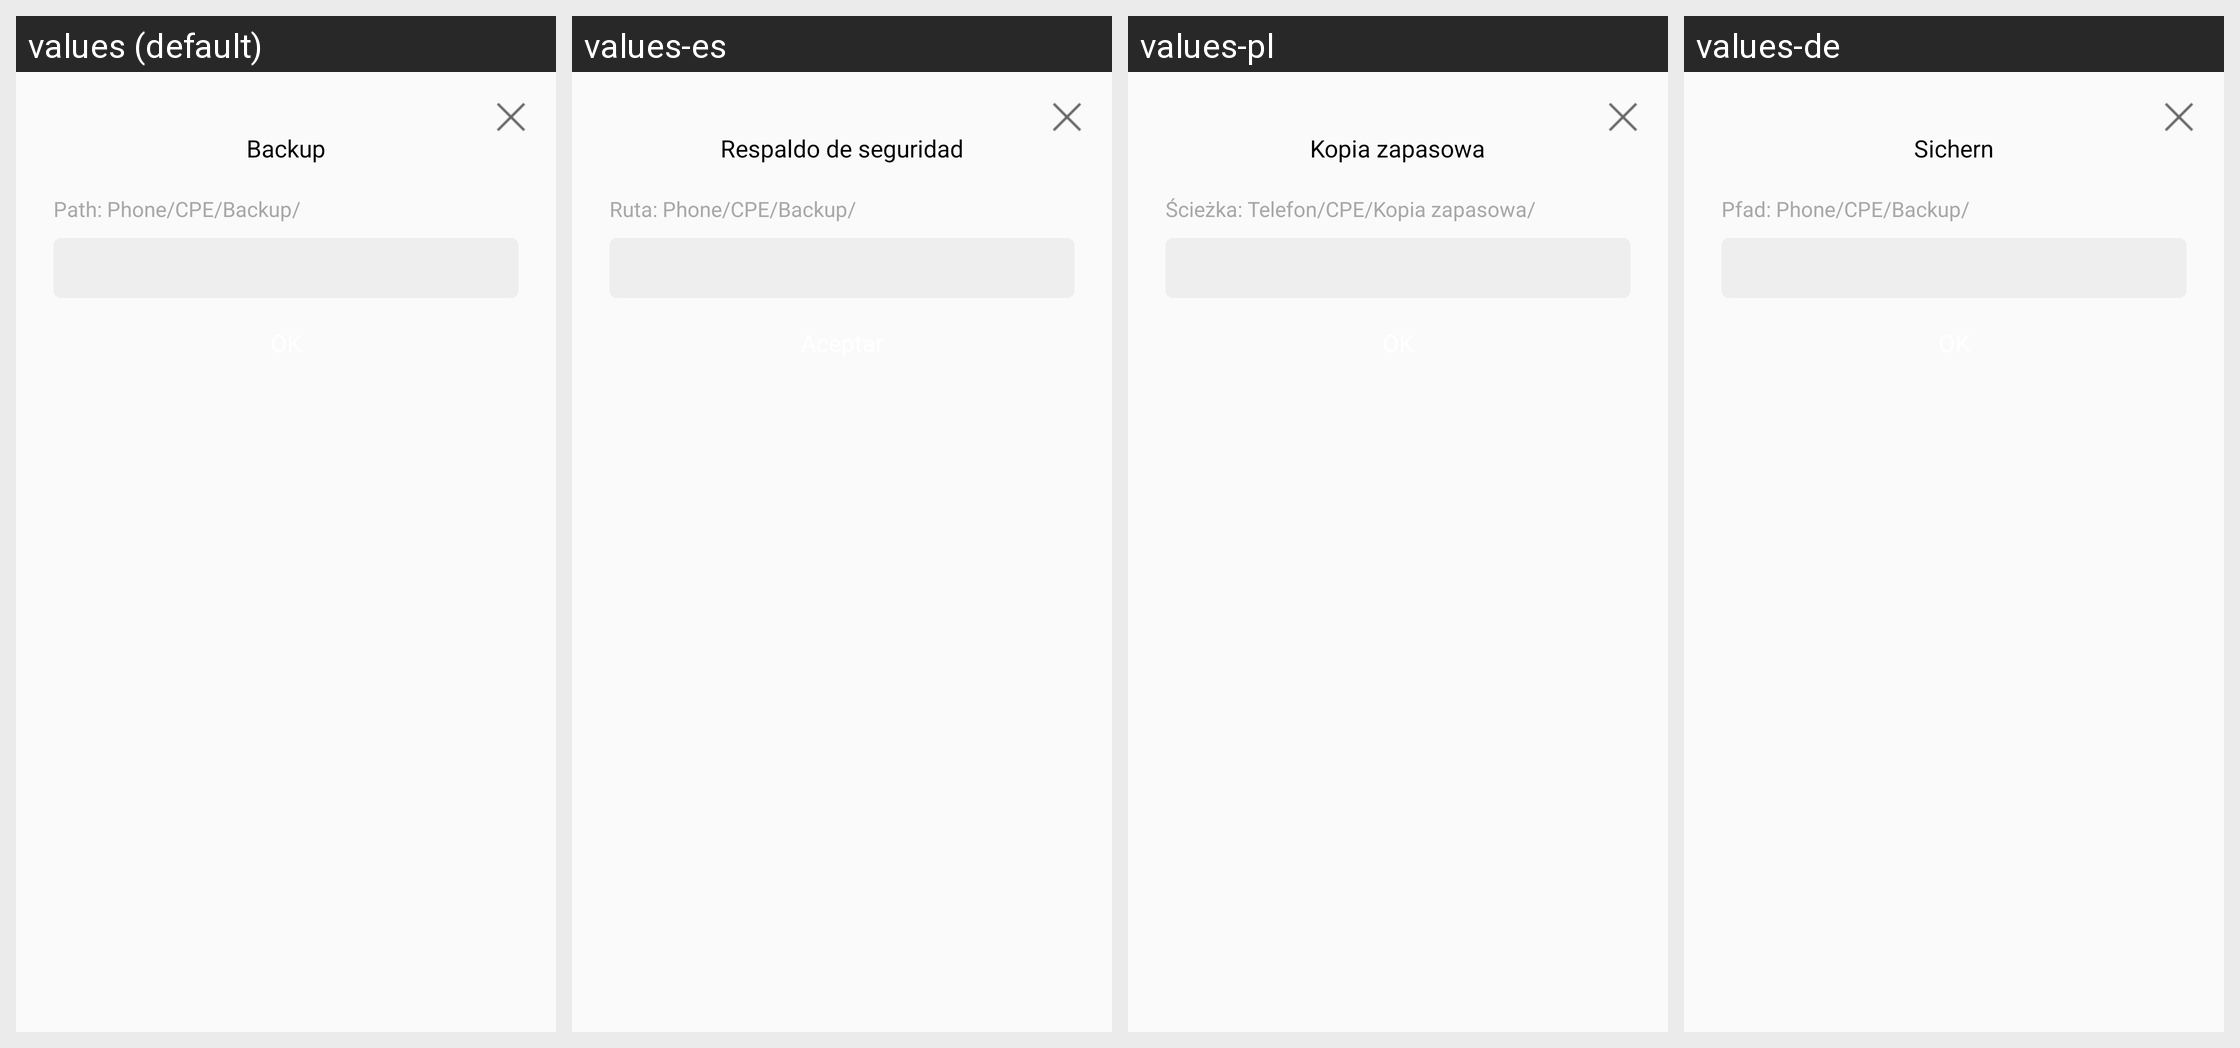

The same Android screen rendered under several of its app's locales, left to right. List the strings drawn on it with the default value and each locale's translation.
Android screen res/layout/dialog_backup.xml rendered under 4 locales, left to right: values (default), values-es, values-pl, values-de. Device: Nexus 5 (rendered at 1080×1920; each locale shown at half size, 540×960, under a caption strip naming it); theme AppTheme.
Other locales in the repository, not shown: values-ar, values-es-rMX, values-fr, values-fr-rCA, values-hr, values-it, values-sl, values-sr.
Strings drawn on this screen, with the default value and each locale's value (text and hints the layout hard-codes, and strings that could not be matched under every locale, appear in the picture but are not listed):

setting_backup_btn_backup
  values: Backup
  values-es: Respaldo de seguridad
  values-pl: Kopia zapasowa
  values-de: Sichern

setting_backup_path_tag
  values: Path: Phone
  values-es: Ruta: Phone
  values-pl: Ścieżka: Telefon
  values-de: Pfad: Phone

setting_backup_path
  values: /CPE/Backup/
  values-es: /CPE/Backup/
  values-pl: /CPE/Kopia zapasowa/
  values-de: /CPE/Backup/
